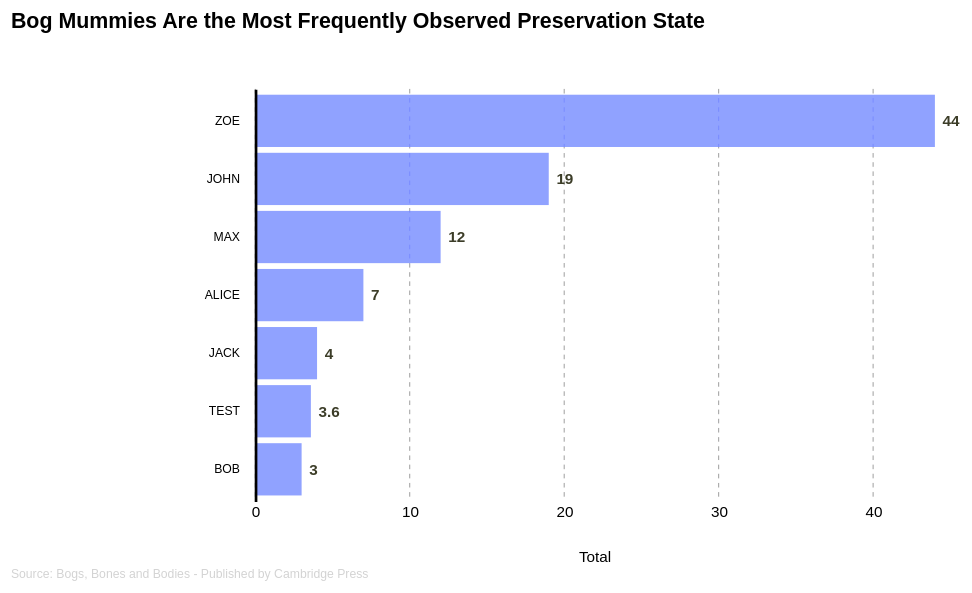
D3 v7 page, settled after 360 driven frames (6 s of simulated time); the page loaded 1 data file(s).


// ── script.js
// Set up the dimensions of the chart
// const svgWidth = document.querySelector('#bog-body-chart').clientWidth
// const svgHeight = svgWidth * .66
// const margin = { top: svgHeight * .12, right: svgWidth * .1, bottom: svgHeight * .2, left: svgWidth * .25 }
const margin = { top: 70, right: 40, bottom: 60, left: 175 }
// const width = svgWidth - margin.left - margin.right
const width = 660 - margin.left - margin.right
// const height = svgHeight - margin.top - margin.bottom
const height = 400 - margin.top - margin.bottom

const allWidth = 660
const allHeight = 400

// Create the SVG container for the chart
const svg = d3.select("#bog-body-chart").append("svg")
   // Responsive SVG needs these 2 attributes and no width and height attr.
  .attr("preserveAspectRatio", "xMinYMin meet")
  .attr("viewBox", '0 0 ' + allWidth + ' ' + allHeight)
  // .attr("viewBox", "0 0 600 400")
   // Class to make it responsive.
  // .classed("svg-content-responsive", true)
  .attr("width", '100%')
  .attr("height", '100%')
  // .attr("width", width + margin.left + margin.right)
  // .attr("height", height + margin.top + margin.bottom)
  .append("g")
  .attr("transform", "translate(" + margin.left + "," + margin.top + ")");

// Load and process the data
d3.csv('data.csv').then(data => {
  data.forEach(d => {
    d.total = +d.total;
  });
  console.table(data)

  // Sort the data by total
  data.sort(function (a, b) {
    return d3.ascending(a.total, b.total);
  });

  // Set the x and y scales
  const x = d3.scaleLinear()
    .range([0, width])
    .domain([0, d3.max(data, function (d) { return d.total; })]);

  const y = d3.scaleBand()
    .range([height, 0])
    .padding(0.1)
    .domain(data.map(function (d) { return d.bog_body_type; }));

  // Create the x and y axes
  const xAxis = d3.axisBottom(x)
    .ticks(5)
    .tickSize(0); // remove ticks

  const yAxis = d3.axisLeft(y)
    .tickSize(0)
    .tickPadding(10);

  // Add vertical gridlines
  svg.selectAll("line.vertical-grid")
    .data(x.ticks(5))
    .enter()
    .append("line")
    .attr("class", "vertical-grid")
    .attr("x1", function (d) { return x(d); })
    .attr("y1", 0)
    .attr("x2", function (d) { return x(d); })
    .attr("y2", height)
    .style("stroke", "gray")
    .style("stroke-width", 0.5)
    .style("stroke-dasharray", "3 3");

  // Create the bars for the chart
  svg.selectAll(".bar")
    .data(data)
    .enter().append("rect")
    .attr("class", "bar")
    .attr("y", function (d) { return y(d.bog_body_type); })
    .attr("height", y.bandwidth())
    .attr("x", 0)
    .attr("width", function (d) { return x(d.total); })
    .attr('fill', 'oklch(80% 100% 270 / .75)')
    // .attr('fill', '#96a5b999')

  // Add the x and y axes to the chart
  svg.append("g")
    .attr("class", "x axis")
    .style("font-size", "10px")
    .attr("transform", "translate(0," + height + ")")
    .call(xAxis)
    .call(g => g.select(".domain").remove());

  svg.append("g")
    .attr("class", "y axis")
    .style("font-size", "8px")
    .call(yAxis)
    .selectAll('path')
    .style('stroke-width', '1.75px');

  svg.selectAll(".y.axis .tick text")
    .text(function (d) {
      return d.toUpperCase();
    });


  // Add labels to the end of each bar
  svg.selectAll(".label")
    .data(data)
    .enter().append("text")
    .attr("x", function (d) { return x(d.total) + 5; })
    .attr("y", function (d) { return y(d.bog_body_type) + y.bandwidth() / 2; })
    .attr("dy", ".35em")
    .style("font-family", "sans-serif")
    .style("font-size", "10px")
    .style("font-weight", "bold")
    .style('fill', '#3c3d28')
    .text(function (d) { return d.total; });

  // Add Total label
  svg.append("text")
    .attr("transform", "translate(" + width / 2 + "," + (height + margin.bottom / 2) + ")")
    .style("text-anchor", "middle")
    .style("font-size", "10px")
    .style("fill", "black")
    .style("font-family", "sans-serif")
    .attr("dy", "1em")
    .text("Total");

  // Add the chart title
  svg.append("text")
    .attr("x", margin.left - 335)
    .attr("y", margin.top - 110)
    .style("font-size", "14px")
    .style("font-weight", "bold")
    .style("font-family", "sans-serif")
    .text("Bog Mummies Are the Most Frequently Observed Preservation State");

  // Add the chart data source
  svg.append("text")
    .attr("transform", "translate(" + (margin.left - 335) + "," + (height + margin.bottom - 10) + ")")
    .style("text-anchor", "start")
    .style("font-size", "8px")
    .style("fill", "lightgray")
    .style("font-family", "sans-serif")
    .html("<a href='https://www.cambridge.org/core/journals/antiquity/article/bogs-bones-and-bodies-the-deposition-of-human-remains-in-northern-european-mires-9000-bcad-1900/B90A16A211894CB87906A7BCFC0B2FC7#supplementary-materials'>Source: Bogs, Bones and Bodies - Published by Cambridge Press</a>");

});


### data: data.csv
bog_body_type, total
bob, 3
alice, 7
jack, 4
max, 12
zoe, 44
john, 19
test, 3.6